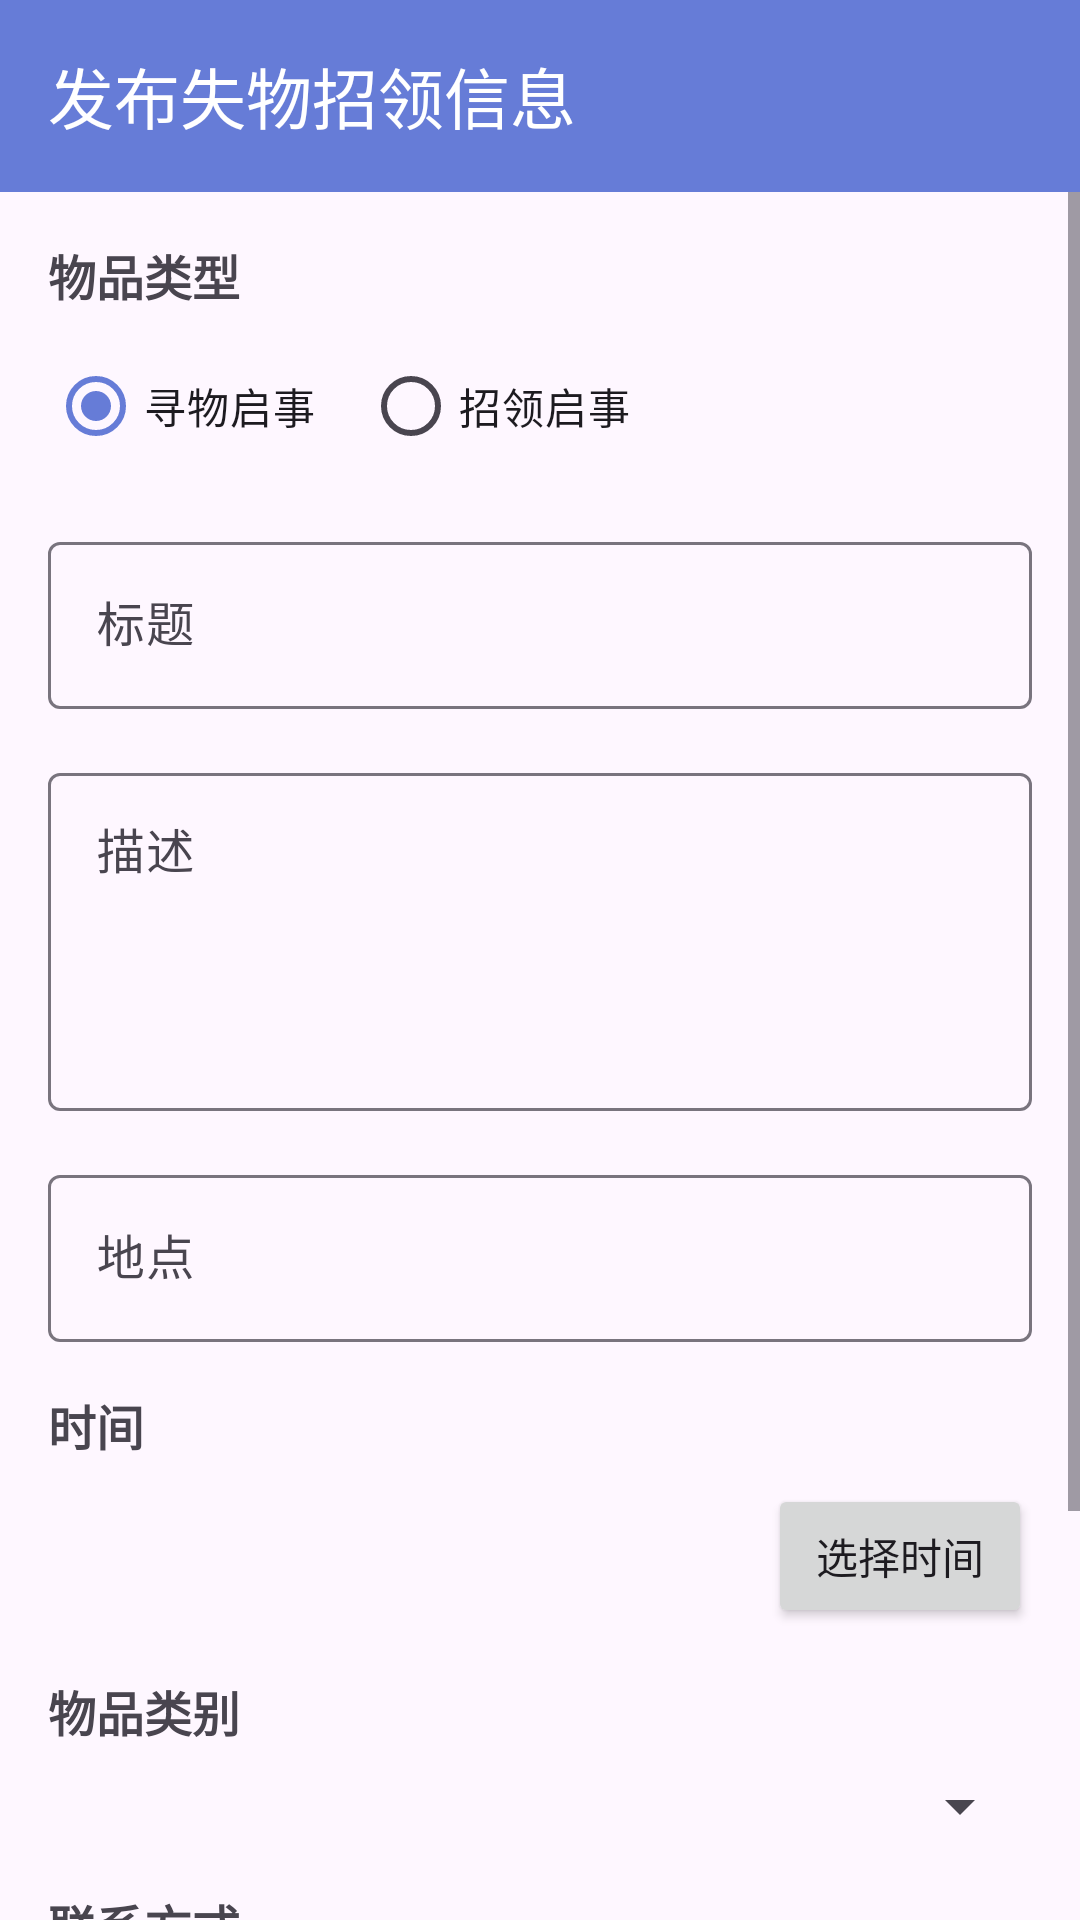

Android layout source for this screen:
<!-- AndroidManifest.xml: application theme Theme.Campus_Life_Assistant -->
<!-- res/layout/activity_add_lost_found.xml -->
<?xml version="1.0" encoding="utf-8"?>
<LinearLayout xmlns:android="http://schemas.android.com/apk/res/android"
    xmlns:app="http://schemas.android.com/apk/res-auto"
    xmlns:tools="http://schemas.android.com/tools"
    android:layout_width="match_parent"
    android:layout_height="match_parent"
    android:orientation="vertical"
    tools:context=".AddLostFoundActivity">

    <androidx.appcompat.widget.Toolbar
        android:id="@+id/add_lost_found_toolbar"
        android:layout_width="match_parent"
        android:layout_height="?attr/actionBarSize"
        android:background="?attr/colorPrimary"
        android:elevation="4dp"
        android:theme="@style/ThemeOverlay.AppCompat.Dark.ActionBar"
        app:popupTheme="@style/ThemeOverlay.AppCompat.Light"
        app:title="发布失物招领信息" />

    <ScrollView
        android:layout_width="match_parent"
        android:layout_height="match_parent">

        <LinearLayout
            android:layout_width="match_parent"
            android:layout_height="wrap_content"
            android:orientation="vertical"
            android:padding="16dp">

            
            <TextView
                android:layout_width="wrap_content"
                android:layout_height="wrap_content"
                android:text="物品类型"
                android:textSize="16sp"
                android:textStyle="bold" />

            <RadioGroup
                android:id="@+id/add_lost_found_type_radio_group"
                android:layout_width="match_parent"
                android:layout_height="wrap_content"
                android:layout_marginTop="8dp"
                android:layout_marginBottom="16dp"
                android:orientation="horizontal">

                <RadioButton
                    android:id="@+id/add_lost_found_type_lost"
                    android:layout_width="wrap_content"
                    android:layout_height="wrap_content"
                    android:layout_marginEnd="16dp"
                    android:checked="true"
                    android:text="寻物启事" />

                <RadioButton
                    android:id="@+id/add_lost_found_type_found"
                    android:layout_width="wrap_content"
                    android:layout_height="wrap_content"
                    android:text="招领启事" />
            </RadioGroup>

            
            <com.google.android.material.textfield.TextInputLayout
                android:layout_width="match_parent"
                android:layout_height="wrap_content"
                android:layout_marginBottom="16dp"
                android:hint="标题">

                <com.google.android.material.textfield.TextInputEditText
                    android:id="@+id/add_lost_found_title"
                    android:layout_width="match_parent"
                    android:layout_height="wrap_content"
                    android:inputType="text"
                    android:maxLines="1" />
            </com.google.android.material.textfield.TextInputLayout>

            
            <com.google.android.material.textfield.TextInputLayout
                android:layout_width="match_parent"
                android:layout_height="wrap_content"
                android:layout_marginBottom="16dp"
                android:hint="描述">

                <com.google.android.material.textfield.TextInputEditText
                    android:id="@+id/add_lost_found_description"
                    android:layout_width="match_parent"
                    android:layout_height="wrap_content"
                    android:gravity="top"
                    android:inputType="textMultiLine"
                    android:lines="4" />
            </com.google.android.material.textfield.TextInputLayout>

            
            <com.google.android.material.textfield.TextInputLayout
                android:layout_width="match_parent"
                android:layout_height="wrap_content"
                android:layout_marginBottom="16dp"
                android:hint="地点">

                <com.google.android.material.textfield.TextInputEditText
                    android:id="@+id/add_lost_found_location"
                    android:layout_width="match_parent"
                    android:layout_height="wrap_content"
                    android:inputType="text"
                    android:maxLines="1" />
            </com.google.android.material.textfield.TextInputLayout>

            
            <TextView
                android:layout_width="wrap_content"
                android:layout_height="wrap_content"
                android:text="时间"
                android:textSize="16sp"
                android:textStyle="bold" />

            <LinearLayout
                android:layout_width="match_parent"
                android:layout_height="wrap_content"
                android:layout_marginTop="8dp"
                android:layout_marginBottom="16dp"
                android:gravity="center_vertical"
                android:orientation="horizontal">

                <TextView
                    android:id="@+id/add_lost_found_time_text"
                    android:layout_width="0dp"
                    android:layout_height="wrap_content"
                    android:layout_weight="1"
                    android:textSize="16sp"
                    tools:text="2024-03-20 14:30" />

                <Button
                    android:id="@+id/add_lost_found_time_button"
                    android:layout_width="wrap_content"
                    android:layout_height="wrap_content"
                    android:text="选择时间" />
            </LinearLayout>

            
            <TextView
                android:layout_width="wrap_content"
                android:layout_height="wrap_content"
                android:text="物品类别"
                android:textSize="16sp"
                android:textStyle="bold" />

            <Spinner
                android:id="@+id/add_lost_found_category_spinner"
                android:layout_width="match_parent"
                android:layout_height="wrap_content"
                android:layout_marginTop="8dp"
                android:layout_marginBottom="16dp" />

            
            <TextView
                android:layout_width="wrap_content"
                android:layout_height="wrap_content"
                android:text="联系方式"
                android:textSize="16sp"
                android:textStyle="bold" />

            <LinearLayout
                android:layout_width="match_parent"
                android:layout_height="wrap_content"
                android:layout_marginTop="8dp"
                android:layout_marginBottom="16dp"
                android:orientation="horizontal">

                <Spinner
                    android:id="@+id/add_lost_found_contact_type_spinner"
                    android:layout_width="wrap_content"
                    android:layout_height="wrap_content"
                    android:layout_marginEnd="8dp" />

                <com.google.android.material.textfield.TextInputLayout
                    android:layout_width="match_parent"
                    android:layout_height="wrap_content"
                    android:hint="联系方式">

                    <com.google.android.material.textfield.TextInputEditText
                        android:id="@+id/add_lost_found_contact"
                        android:layout_width="match_parent"
                        android:layout_height="wrap_content"
                        android:inputType="text"
                        android:maxLines="1" />
                </com.google.android.material.textfield.TextInputLayout>
            </LinearLayout>

            
            <Button
                android:id="@+id/add_lost_found_submit_button"
                android:layout_width="match_parent"
                android:layout_height="wrap_content"
                android:layout_marginTop="16dp"
                android:text="发布" />

        </LinearLayout>
    </ScrollView>
</LinearLayout>
<!-- resources referenced by this layout -->
<resources>
  <style name="Theme.Campus_Life_Assistant" parent="Theme.Material3.DayNight.NoActionBar">
          
          <item name="colorPrimary">@color/primaryColor</item>
          <item name="colorOnPrimary">@color/md_theme_light_onPrimary</item>
          <item name="colorPrimaryContainer">@color/md_theme_light_primaryContainer</item>
          <item name="colorOnPrimaryContainer">@color/md_theme_light_onPrimaryContainer</item>
          
          <item name="colorSecondary">@color/md_theme_light_secondary</item>
          <item name="colorOnSecondary">@color/md_theme_light_onSecondary</item>
          <item name="colorSecondaryContainer">@color/md_theme_light_secondaryContainer</item>
          <item name="colorOnSecondaryContainer">@color/md_theme_light_onSecondaryContainer</item>
          
          <item name="android:statusBarColor">@android:color/transparent</item>
          
          <item name="android:windowLightStatusBar">true</item>
          <item name="android:windowLightNavigationBar">true</item>
          <item name="android:navigationBarColor">@android:color/transparent</item>
  
  
      </style>
  <color name="primaryColor">#667CD7</color>
  <color name="md_theme_light_onPrimary">#FFFFFF</color>
  <color name="md_theme_light_primaryContainer">#89F8C7</color>
  <color name="md_theme_light_onPrimaryContainer">#002115</color>
  <color name="md_theme_light_secondary">#4C6358</color>
  <color name="md_theme_light_onSecondary">#FFFFFF</color>
  <color name="md_theme_light_secondaryContainer">#CFE9DB</color>
  <color name="md_theme_light_onSecondaryContainer">#092017</color>
</resources>
